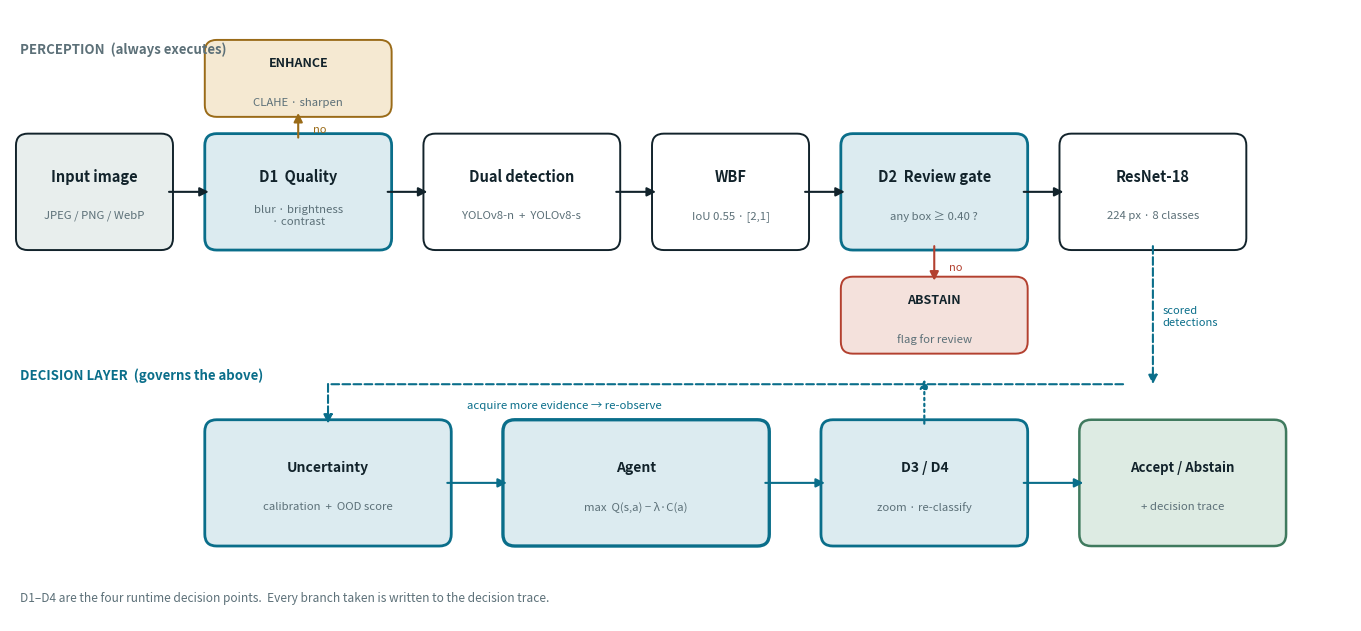

Write the Python code that produced this figure. (Note: this script raises an exception after producing the figure.)
"""Render the system architecture as a slide-sized PNG.

Two bands: the perception path that always executes, and the decision layer
that governs it. Decision points are numbered D1-D4 so the diagram can be
narrated in order. Kept deliberately sparse: the target canvas is 6.3 x 3.55
inches, so anything denser is unreadable when projected.
"""
import matplotlib
matplotlib.use("Agg")
import matplotlib.pyplot as plt
from matplotlib.patches import FancyBboxPatch, FancyArrowPatch

INK, ACCENT, MUTED = "#12232B", "#0A6E8A", "#5C7078"
GOOD, CRIT, WARN = "#3F7A5E", "#B3402F", "#9A6B18"
SOFT, LIGHT = "#DCEBF0", "#EDF3F2"

fig, ax = plt.subplots(figsize=(13.5, 6.2), dpi=200)
ax.set_xlim(0, 135); ax.set_ylim(0, 62); ax.axis("off")

def box(x, y, w, h, label, sub=None, fc=LIGHT, ec=INK, lw=1.4, fs=10.5, bold=True):
    ax.add_patch(FancyBboxPatch((x, y), w, h, boxstyle="round,pad=0.4,rounding_size=1.2",
                                facecolor=fc, edgecolor=ec, linewidth=lw))
    ax.text(x + w/2, y + h/2 + (1.6 if sub else 0), label, ha="center", va="center",
            fontsize=fs, fontweight="bold" if bold else "normal", color=INK)
    if sub:
        ax.text(x + w/2, y + h/2 - 2.4, sub, ha="center", va="center",
                fontsize=8.2, color=MUTED)

def arrow(x1, y1, x2, y2, color=INK, style="-|>", lw=1.5, ls="-"):
    ax.add_patch(FancyArrowPatch((x1, y1), (x2, y2), arrowstyle=style,
                                 mutation_scale=13, color=color, linewidth=lw,
                                 linestyle=ls, shrinkA=0, shrinkB=0))

# ---------------- band labels ----------------
ax.text(1, 57.5, "PERCEPTION  (always executes)", fontsize=9.5, fontweight="bold",
        color=MUTED)
ax.text(1, 24.5, "DECISION LAYER  (governs the above)", fontsize=9.5, fontweight="bold",
        color=ACCENT)

# ---------------- perception row ----------------
y = 38
box(1,   y, 15, 11, "Input image", "JPEG / PNG / WebP", fc="#E8EEED")
box(20,  y, 18, 11, "D1  Quality", "blur · brightness\n· contrast", fc=SOFT, ec=ACCENT, lw=2)
box(42,  y, 19, 11, "Dual detection", "YOLOv8-n  +  YOLOv8-s", fc="#FFFFFF")
box(65,  y, 15, 11, "WBF", "IoU 0.55 · [2,1]", fc="#FFFFFF")
box(84,  y, 18, 11, "D2  Review gate", "any box ≥ 0.40 ?", fc=SOFT, ec=ACCENT, lw=2)
box(106, y, 18, 11, "ResNet-18", "224 px · 8 classes", fc="#FFFFFF")

for x1, x2 in ((16,20), (38,42), (61,65), (80,84), (102,106)):
    arrow(x1, y+5.5, x2, y+5.5)

# enhance branch (above D1)
box(20, 51.5, 18, 7, "ENHANCE", "CLAHE · sharpen", fc="#F5E9D2", ec=WARN, lw=1.4, fs=9)
arrow(29, y+11, 29, 51.5, color=WARN)
ax.text(30.5, 49.5, "no", fontsize=8, color=WARN)

# abstain branch (below D2)
box(84, 27.5, 18, 7, "ABSTAIN", "flag for review", fc="#F4E1DC", ec=CRIT, lw=1.4, fs=9)
arrow(93, y, 93, 34.5, color=CRIT)
ax.text(94.5, 35.5, "no", fontsize=8, color=CRIT)

# ---------------- decision layer ----------------
yd = 8
box(20, yd, 24, 12, "Uncertainty", "calibration  +  OOD score", fc=SOFT, ec=ACCENT, lw=2, fs=10)
box(50, yd, 26, 12, "Agent", "max  Q(s,a) − λ·C(a)", fc=SOFT, ec=ACCENT, lw=2.4, fs=10)
box(82, yd, 20, 12, "D3 / D4", "zoom · re-classify", fc=SOFT, ec=ACCENT, lw=2, fs=10)
box(108, yd, 20, 12, "Accept / Abstain", "+ decision trace", fc="#DDEBE3", ec=GOOD, lw=1.8, fs=9.5)

arrow(44, yd+6, 50, yd+6, color=ACCENT)
arrow(76, yd+6, 82, yd+6, color=ACCENT)
arrow(102, yd+6, 108, yd+6, color=ACCENT)

# perception -> uncertainty
arrow(115, y, 115, 24, color=ACCENT, ls="--")
ax.text(116, 30, "scored\ndetections", fontsize=8, color=ACCENT)
arrow(112, 24, 32, 24, color=ACCENT, ls="--", style="-")
arrow(32, 24, 32, yd+12, color=ACCENT, ls="--")

# evidence loop back into perception
arrow(92, yd+12, 92, 24.5, color=ACCENT, ls=":", lw=1.6)
ax.text(46, 21.6, "acquire more evidence → re-observe", fontsize=8.2,
        color=ACCENT, style="italic")

ax.text(1, 2.0, "D1–D4 are the four runtime decision points.  Every branch taken is "
                "written to the decision trace.",
        fontsize=8.6, color=MUTED)

fig.tight_layout(pad=0.3)
fig.savefig("experiments/presentation_figures/arch_diagram_slide.png",
            bbox_inches="tight", facecolor="white")
print("wrote experiments/presentation_figures/arch_diagram_slide.png")
